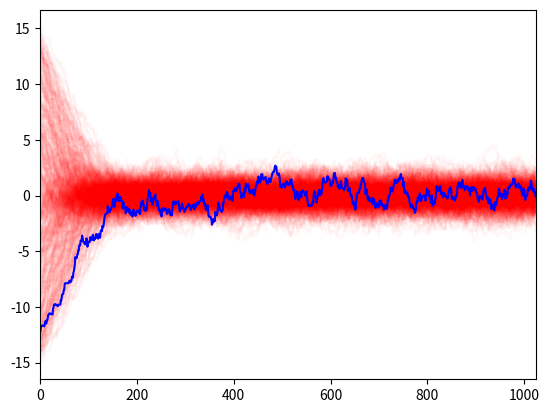

Write Python code to recreate this figure.
#!/usr/bin/env python
# MCMC sampler using Metropolis-Hastings algorithm in 1D

#######################################################################

import numpy as np
from numpy.random import normal, uniform

#######################################################################

# number of steps and realizations
n = 1024; chains = 500; l = 15.0

# initial chain positions
x = uniform(-l, l, size=chains)

# sample Gaussian PDF (for starters)
def likelihood(x):
	return np.exp(-x*x/2.0)

# random step size (adjust for acceptance rate ~ 0.5)
sigma = 0.3

# store chain history (you might want to downsample)
history = np.zeros([n,chains])

# Metropolis-Hastings process
for i in range(n):
	y = x + normal(scale=sigma, size=chains)
	alpha = likelihood(y)/likelihood(x)
	u = uniform(size=chains)
	x = np.where(u > alpha, x, y)
	history[i] = x

#######################################################################

import matplotlib.pyplot as plt

plt.plot(history, "r-", alpha=0.03)
plt.plot(history[:,0], "b-")
plt.xlim([0,n])
plt.show()
